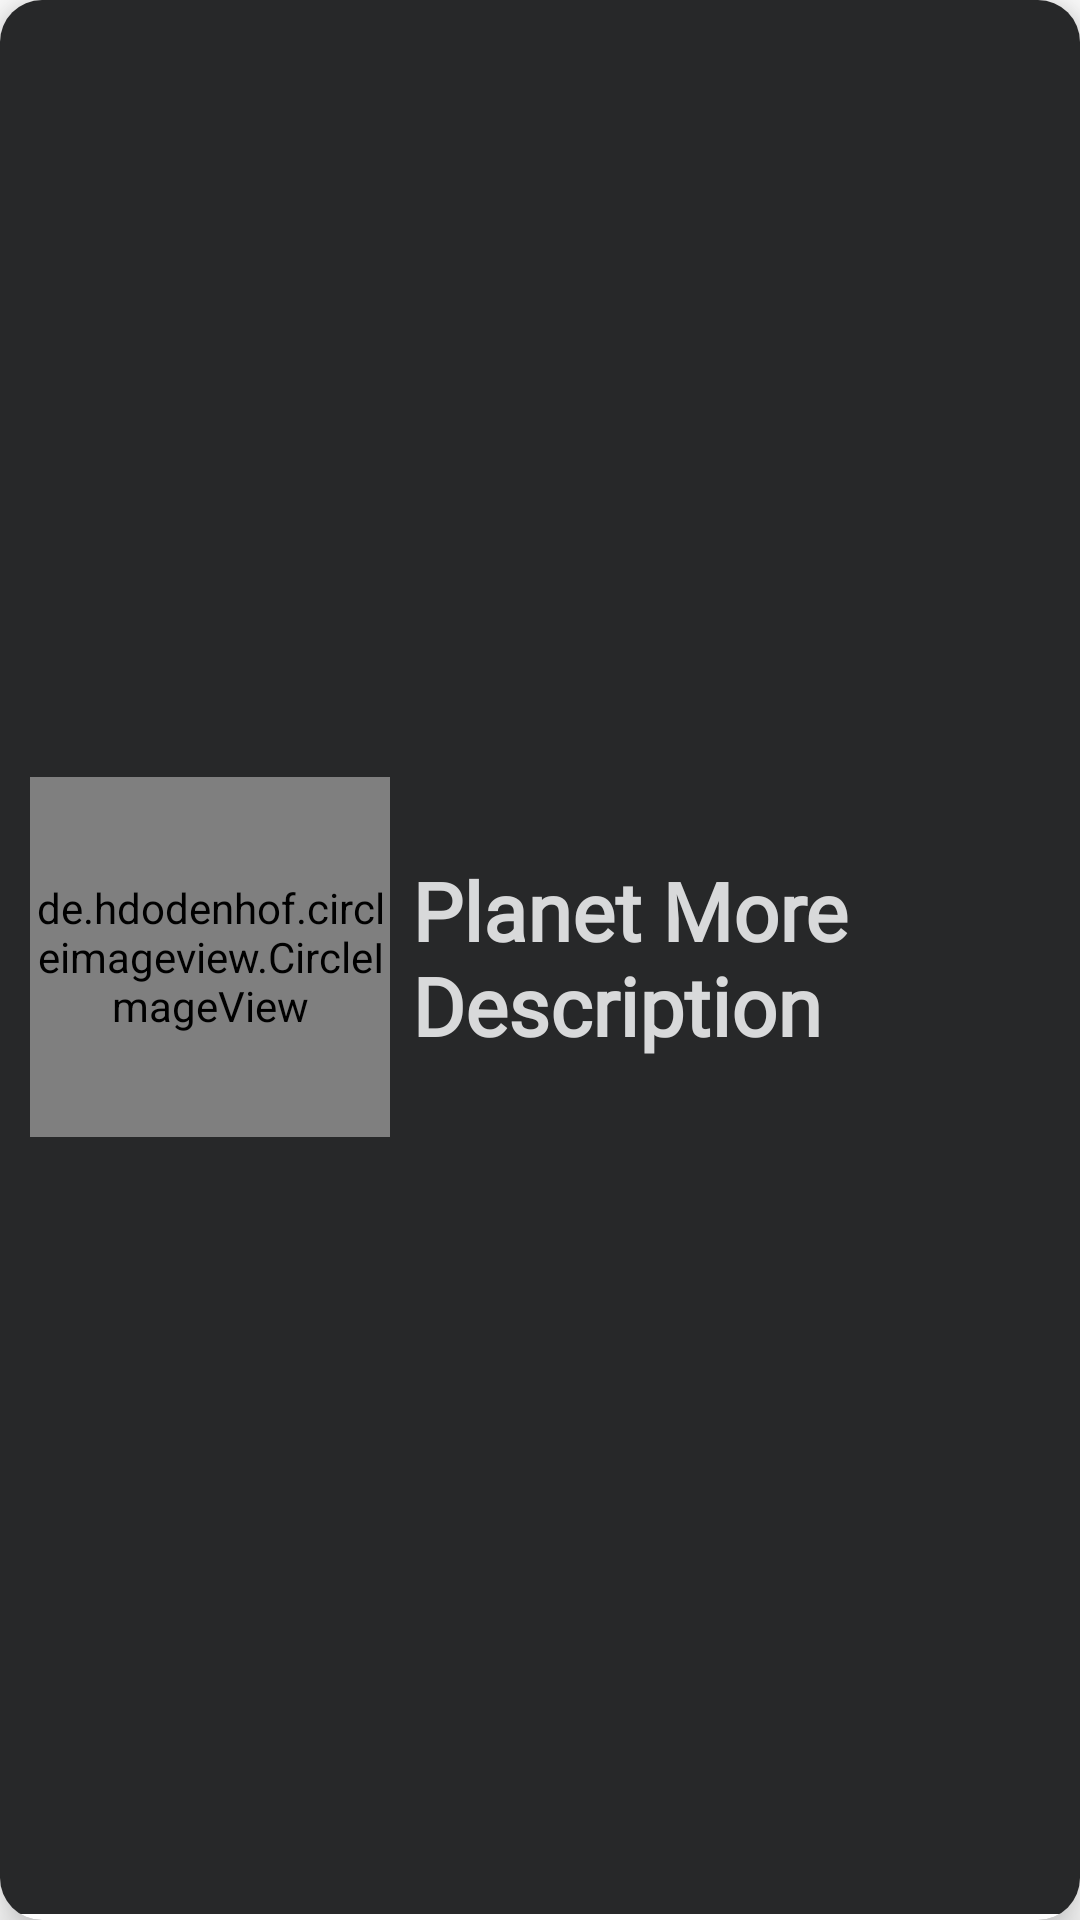

The Android layout XML behind this screen, and the referenced resources:
<!-- AndroidManifest.xml: application theme Theme.RecycleView -->
<!-- res/layout/list_images.xml -->
<?xml version="1.0" encoding="utf-8"?>
<androidx.cardview.widget.CardView xmlns:android="http://schemas.android.com/apk/res/android"
    xmlns:app="http://schemas.android.com/apk/res-auto"
    xmlns:tools="http://schemas.android.com/tools"
    android:layout_width="match_parent"
    android:layout_height="wrap_content"
    android:layout_margin="3dp"
    android:background="#3E3D3D"
    android:orientation="vertical"
    app:cardCornerRadius="14dp"
    app:cardElevation="9dp">

    <androidx.constraintlayout.widget.ConstraintLayout
        android:id="@+id/imageCardView"
        android:layout_width="match_parent"
        android:layout_height="match_parent"
        android:layout_marginBottom="2dp"
        android:background="@color/background_app"
        android:padding="10dp">

        <de.hdodenhof.circleimageview.CircleImageView
            android:id="@+id/imageId"
            android:layout_width="120dp"
            android:layout_height="120dp"
            android:padding="2dp"
            android:src="@drawable/venus2"
            app:layout_constraintBottom_toBottomOf="parent"
            app:layout_constraintStart_toStartOf="parent"
            app:layout_constraintTop_toTopOf="parent"
            app:layout_constraintVertical_chainStyle="packed" />

        <TextView
            android:id="@+id/imageName"
            android:layout_width="250dp"
            android:layout_height="wrap_content"
            android:fontFamily="@font/allerta"
            android:text="@string/planet_more_description"
            android:textColor="@color/title_font"
            android:textSize="27sp"
            android:textStyle="bold"
            android:layout_marginStart="8dp"
            app:layout_constraintBottom_toBottomOf="@+id/imageId"
            app:layout_constraintEnd_toEndOf="parent"
            app:layout_constraintHorizontal_bias="0.02"
            app:layout_constraintStart_toEndOf="@+id/imageId"
            app:layout_constraintTop_toTopOf="@+id/imageId" />

    </androidx.constraintlayout.widget.ConstraintLayout>
</androidx.cardview.widget.CardView>
<!-- resources referenced by this layout -->
<resources>
  <color name="background_app">#272829</color>
  <color name="title_font">#D8D9DA</color>
  <string name="planet_more_description">Planet More Description</string>
  <style name="Theme.RecycleView" parent="Theme.MaterialComponents.DayNight.DarkActionBar">
          
          <item name="colorPrimary">@color/background_app</item>
          <item name="colorPrimaryVariant">@color/desc_font</item>
          <item name="colorOnPrimary">@color/white</item>
          
          <item name="colorSecondary">@color/teal_200</item>
          <item name="colorSecondaryVariant">@color/teal_700</item>
          <item name="colorOnSecondary">@color/black</item>
          
          <item name="android:statusBarColor" tools:targetApi="l">?attr/colorPrimaryVariant</item>
          
      </style>
  <color name="desc_font">#61677A</color>
  <color name="white">#FFFFFFFF</color>
  <color name="teal_200">#FF03DAC5</color>
  <color name="teal_700">#FF018786</color>
  <color name="black">#FF000000</color>
</resources>
